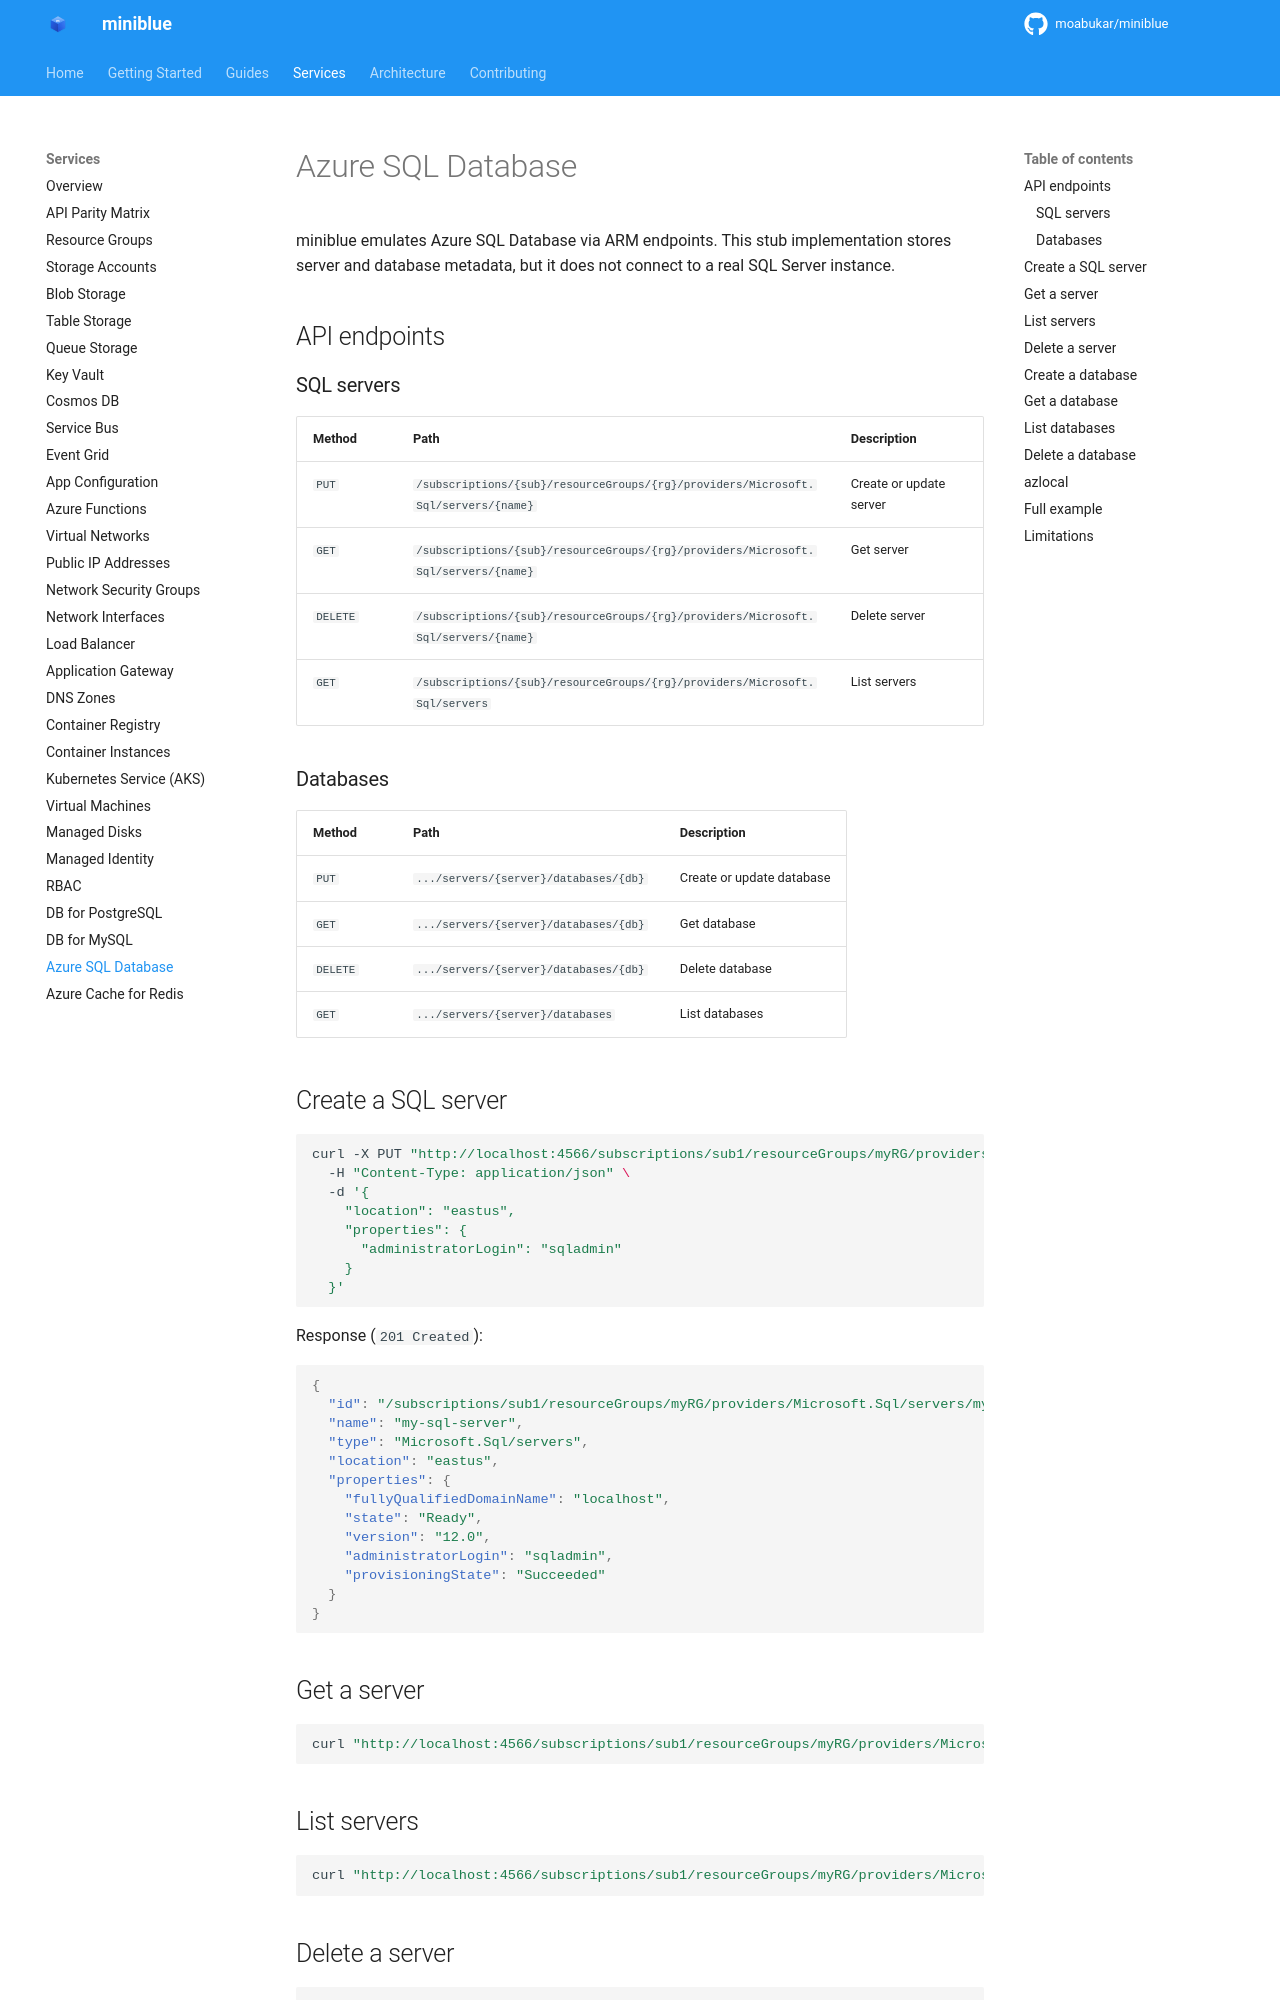

repository: kewalaka/miniblue · page: services/database-sql/index.html · generator: mkdocs

# Azure SQL Database

miniblue emulates Azure SQL Database via ARM endpoints. This stub implementation stores server and database metadata, but it does not connect to a real SQL Server instance.

## API endpoints

### SQL servers

| Method | Path | Description |
|--------|------|-------------|
| `PUT` | `/subscriptions/{sub}/resourceGroups/{rg}/providers/Microsoft.Sql/servers/{name}` | Create or update server |
| `GET` | `/subscriptions/{sub}/resourceGroups/{rg}/providers/Microsoft.Sql/servers/{name}` | Get server |
| `DELETE` | `/subscriptions/{sub}/resourceGroups/{rg}/providers/Microsoft.Sql/servers/{name}` | Delete server |
| `GET` | `/subscriptions/{sub}/resourceGroups/{rg}/providers/Microsoft.Sql/servers` | List servers |

### Databases

| Method | Path | Description |
|--------|------|-------------|
| `PUT` | `.../servers/{server}/databases/{db}` | Create or update database |
| `GET` | `.../servers/{server}/databases/{db}` | Get database |
| `DELETE` | `.../servers/{server}/databases/{db}` | Delete database |
| `GET` | `.../servers/{server}/databases` | List databases |

## Create a SQL server

```bash
curl -X PUT "http://localhost:4566/subscriptions/sub1/resourceGroups/myRG/providers/Microsoft.Sql/servers/my-sql-server" \
  -H "Content-Type: application/json" \
  -d '{
    "location": "eastus",
    "properties": {
      "administratorLogin": "sqladmin"
    }
  }'
```

Response (`201 Created`):

```json
{
  "id": "/subscriptions/sub1/resourceGroups/myRG/providers/Microsoft.Sql/servers/my-sql-server",
  "name": "my-sql-server",
  "type": "Microsoft.Sql/servers",
  "location": "eastus",
  "properties": {
    "fullyQualifiedDomainName": "localhost",
    "state": "Ready",
    "version": "12.0",
    "administratorLogin": "sqladmin",
    "provisioningState": "Succeeded"
  }
}
```

## Get a server

```bash
curl "http://localhost:4566/subscriptions/sub1/resourceGroups/myRG/providers/Microsoft.Sql/servers/my-sql-server"
```

## List servers

```bash
curl "http://localhost:4566/subscriptions/sub1/resourceGroups/myRG/providers/Microsoft.Sql/servers"
```

## Delete a server

```bash
curl -X DELETE "http://localhost:4566/subscriptions/sub1/resourceGroups/myRG/providers/Microsoft.Sql/servers/my-sql-server"
```

This request returns `202 Accepted`. Deleting a server also removes all child database metadata.
